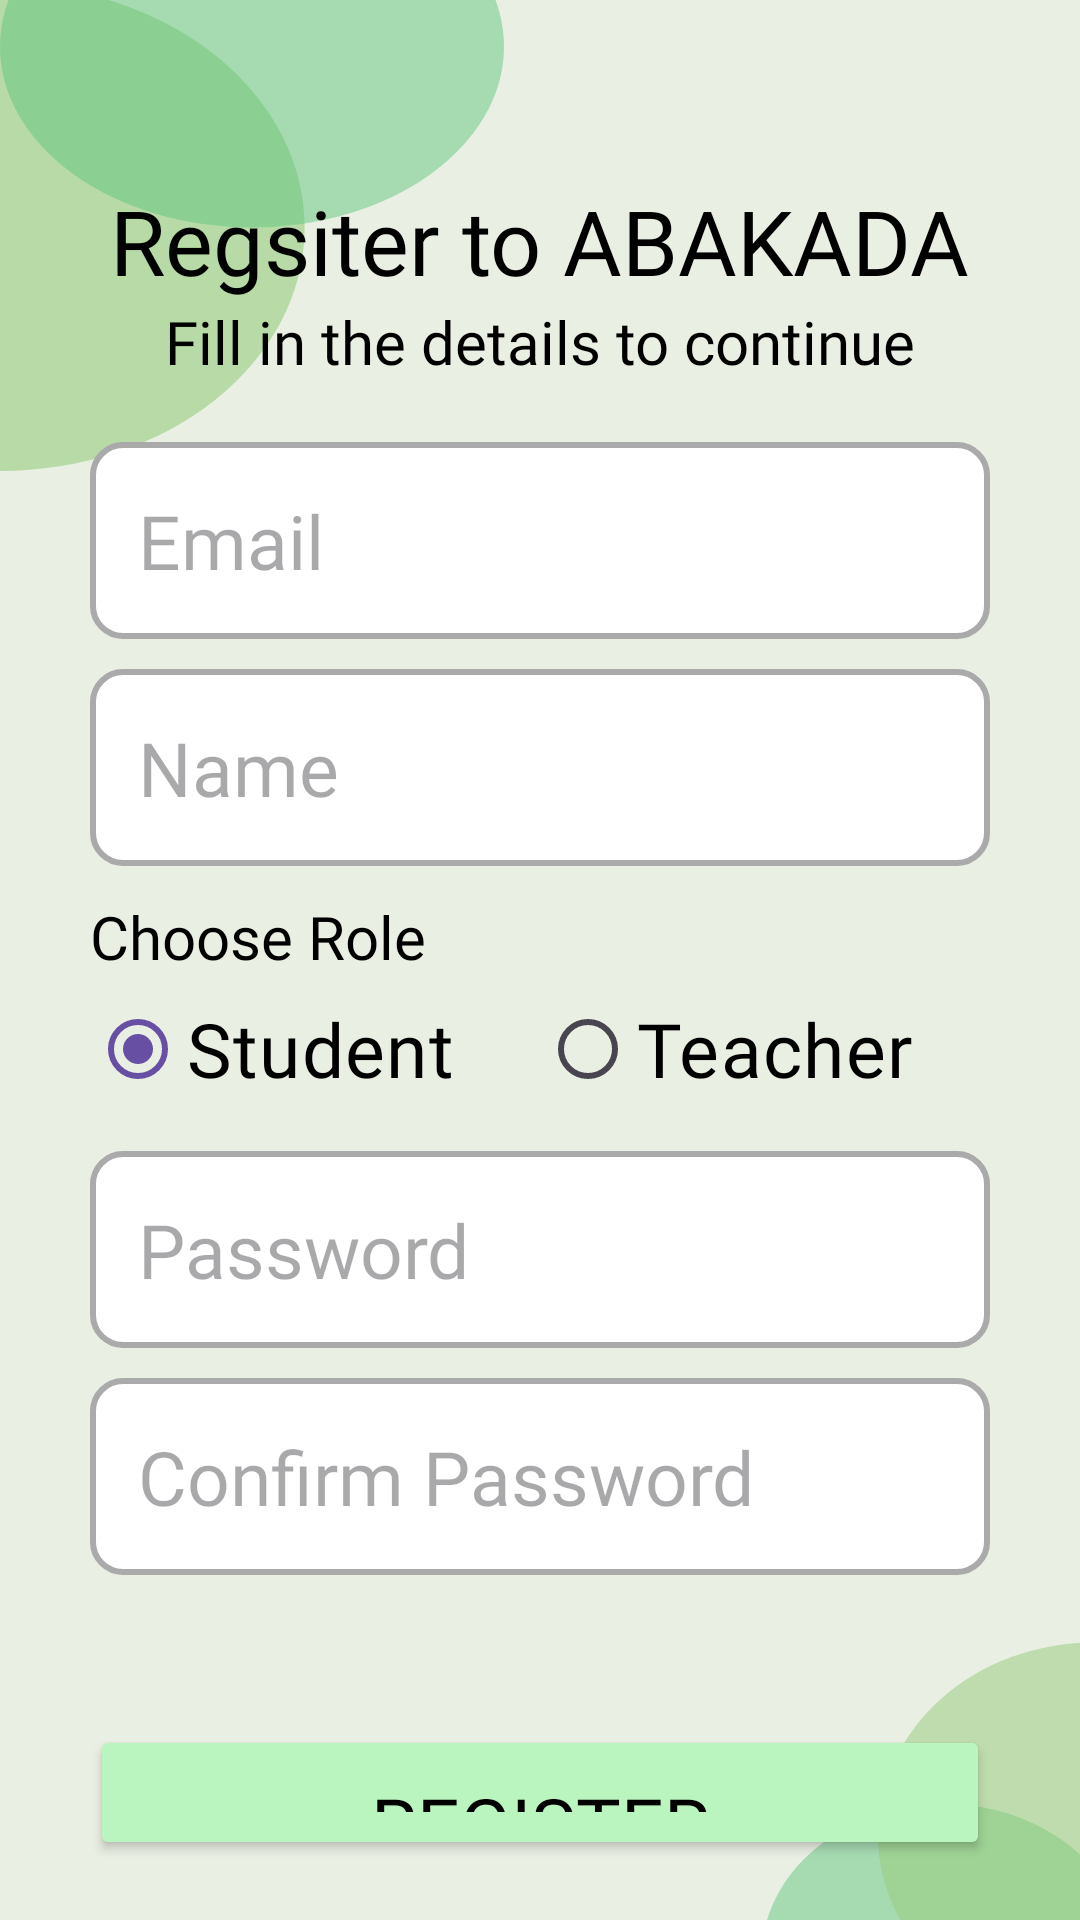

Android layout source for this screen:
<!-- AndroidManifest.xml: application theme Theme.ABAKADA -->
<!-- res/layout/activity_sign_up.xml -->
<?xml version="1.0" encoding="utf-8"?>
<LinearLayout xmlns:android="http://schemas.android.com/apk/res/android"
    xmlns:app="http://schemas.android.com/apk/res-auto"
    xmlns:tools="http://schemas.android.com/tools"
    android:id="@+id/main"
    android:layout_width="match_parent"
    android:layout_height="match_parent"
    android:background="@drawable/custom_bg"
    android:orientation="vertical"
    android:gravity="center|top"
    tools:context=".auth.SignUpActivity">
    <Space
        android:layout_width="match_parent"
        android:layout_height="60dp"/>
    <TextView
        android:layout_width="wrap_content"
        android:layout_height="wrap_content"
        android:text="Regsiter to ABAKADA"
        style="@style/TextModuleBody"
        />
    <TextView
        android:layout_width="300dp"
        android:layout_height="wrap_content"
        android:text="Fill in the details to continue"
        style="@style/TextTitleMedium"
        android:textAlignment="center"
        />
    <LinearLayout
        android:layout_width="match_parent"
        android:layout_height="wrap_content"
        android:orientation="vertical"
        android:paddingHorizontal="30dp"
        android:paddingVertical="20dp"
        >
        <EditText
            android:id="@+id/email_input"
            android:layout_width="match_parent"
            android:layout_height="wrap_content"
            android:padding="16dp"
            android:background="@drawable/text_input"
            style="@style/TextInput"
            android:hint="Email"
            android:inputType="textEmailAddress"
            />
        <Space
            android:layout_width="match_parent"
            android:layout_height="10dp"/>
        <EditText
            android:id="@+id/name_input"
            android:layout_width="match_parent"
            android:layout_height="wrap_content"
            android:padding="16dp"
            android:background="@drawable/text_input"
            style="@style/TextInput"
            android:hint="Name"
            android:inputType="text"
            />
        <Space
            android:layout_width="match_parent"
            android:layout_height="10dp"/>
        <TextView
            android:layout_width="match_parent"
            android:layout_height="wrap_content"
            android:text="Choose Role"
            style="@style/TextInput"
            android:textSize="20sp"
            />
        <RadioGroup
            android:id="@+id/roleRadioGroup"
            android:layout_width="match_parent"
            android:layout_height="wrap_content"
            android:orientation="horizontal"
            android:gravity="center"
            >
            <RadioButton
                android:id="@+id/patientRadioButton"
                android:layout_weight="1"
                android:layout_width="0dp"
                android:layout_height="wrap_content"
                android:text="Student"
                style="@style/TextInput"
                android:checked="true" />

            <RadioButton
                android:id="@+id/doctorRadioButton"
                android:layout_weight="1"
                android:layout_width="0dp"
                android:layout_height="wrap_content"
                style="@style/TextInput"
                android:text="Teacher" />

        </RadioGroup>
        <Space
            android:layout_width="match_parent"
            android:layout_height="10dp"/>
        <EditText
            android:id="@+id/password_input"
            android:layout_width="match_parent"
            android:layout_height="wrap_content"
            android:padding="16dp"
            android:background="@drawable/text_input"
            style="@style/TextInput"
            android:hint="Password"
            android:inputType="textPassword"
            />
        <Space
            android:layout_width="match_parent"
            android:layout_height="10dp"/>
        <EditText
            android:id="@+id/conf_password_input"
            android:layout_width="match_parent"
            android:layout_height="wrap_content"
            android:padding="16dp"
            android:background="@drawable/text_input"
            style="@style/TextInput"
            android:hint="Confirm Password"
            android:inputType="textPassword"
            />
        <Space
            android:layout_width="match_parent"
            android:layout_height="50dp"/>
        <Button
            android:id="@+id/register_button"
            android:layout_width="match_parent"
            android:layout_height="match_parent"
            android:padding="16dp"
            android:text="Register"
            android:backgroundTint="@color/greenDark"
            style="@style/TextButton"
            />
        <Space
            android:layout_width="match_parent"
            android:layout_height="10dp"/>
        <TextView
            android:id="@+id/sign_up_button_nav"
            android:layout_width="match_parent"
            android:layout_height="wrap_content"
            android:textAlignment="center"
            style="@style/TextInput"
            android:textSize="16sp"
            android:text="Already have an account? Click Here."
            android:color="@color/blue"
            android:clickable="true"
            android:focusable="true"
            />
    </LinearLayout>
</LinearLayout>
<!-- resources referenced by this layout -->
<resources>
  <color name="blue">#BEEFF6</color>
  <color name="greenDark">#BAF4BE</color>
  <!-- drawable custom_bg (drawable) -->
  <vector xmlns:android="http://schemas.android.com/apk/res/android"
      android:width="390dp"
      android:height="844dp"
      android:viewportWidth="390"
      android:viewportHeight="844">
      <group>
          <clip-path
              android:pathData="M0,0h390v844h-390z"/>
          <path
              android:pathData="M0,0h390v844h-390z"
              android:fillColor="#EAEFE4"/>
          <path
              android:pathData="M-110,100a110,107 0,1 0,220 0a110,107 0,1 0,-220 0z"
              android:fillColor="#97CD7E"
              android:fillAlpha="0.6"/>
          <path
              android:pathData="M0,20.5a91,79.5 0,1 0,182 0a91,79.5 0,1 0,-182 0z"
              android:fillColor="#5EC67B"
              android:fillAlpha="0.49"/>
          <path
              android:pathData="M407,860.5C407,897.78 377.45,928 341,928C304.55,928 275,897.78 275,860.5C275,823.22 304.55,793 341,793C377.45,793 407,823.22 407,860.5Z"
              android:fillColor="#5EC67B"
              android:fillAlpha="0.49"/>
          <path
              android:pathData="M317,806.5a78,84.5 0,1 0,156 0a78,84.5 0,1 0,-156 0z"
              android:fillColor="#97CD7E"
              android:fillAlpha="0.53"/>
          <path
              android:pathData="M71,123h246v399h-246z"/>
  
      </group>
  </vector>
  <!-- drawable text_input (drawable) -->
  <?xml version="1.0" encoding="utf-8"?>
  <shape xmlns:android="http://schemas.android.com/apk/res/android">
      <solid android:color="@color/white" />
      <corners android:radius="10dp" />
      <stroke android:width="2dp" android:color="@android:color/darker_gray"/>
  </shape>
  <style name="TextButton">
          <item name="android:textSize">25sp</item>
          <item name="android:textColor">@color/black</item>
          <item name="android:fontFamily">@font/silkscreen</item>
          <item name="backgroundTint">@null</item>
      </style>
  <style name="TextInput">
          <item name="android:textSize">25sp</item>
          <item name="android:textColor">@color/black</item>
          <item name="android:fontFamily">@font/single_day</item>
      </style>
  <style name="TextModuleBody">
          <item name="android:textSize">30sp</item>
          <item name="android:textColor">@color/black</item>
          <item name="android:fontFamily">@font/kadwa</item>
      </style>
  <style name="TextTitleMedium">
          <item name="android:textSize">20sp</item>
          <item name="android:textColor">@color/black</item>
          <item name="android:fontFamily">@font/silkscreen</item>
      </style>
  <style name="Theme.ABAKADA" parent="Base.Theme.ABAKADA" />
  <color name="white">#FFFFFFFF</color>
  <color name="black">#FF000000</color>
  <style name="Base.Theme.ABAKADA" parent="Theme.Material3.DayNight.NoActionBar">
          
          
      </style>
</resources>
